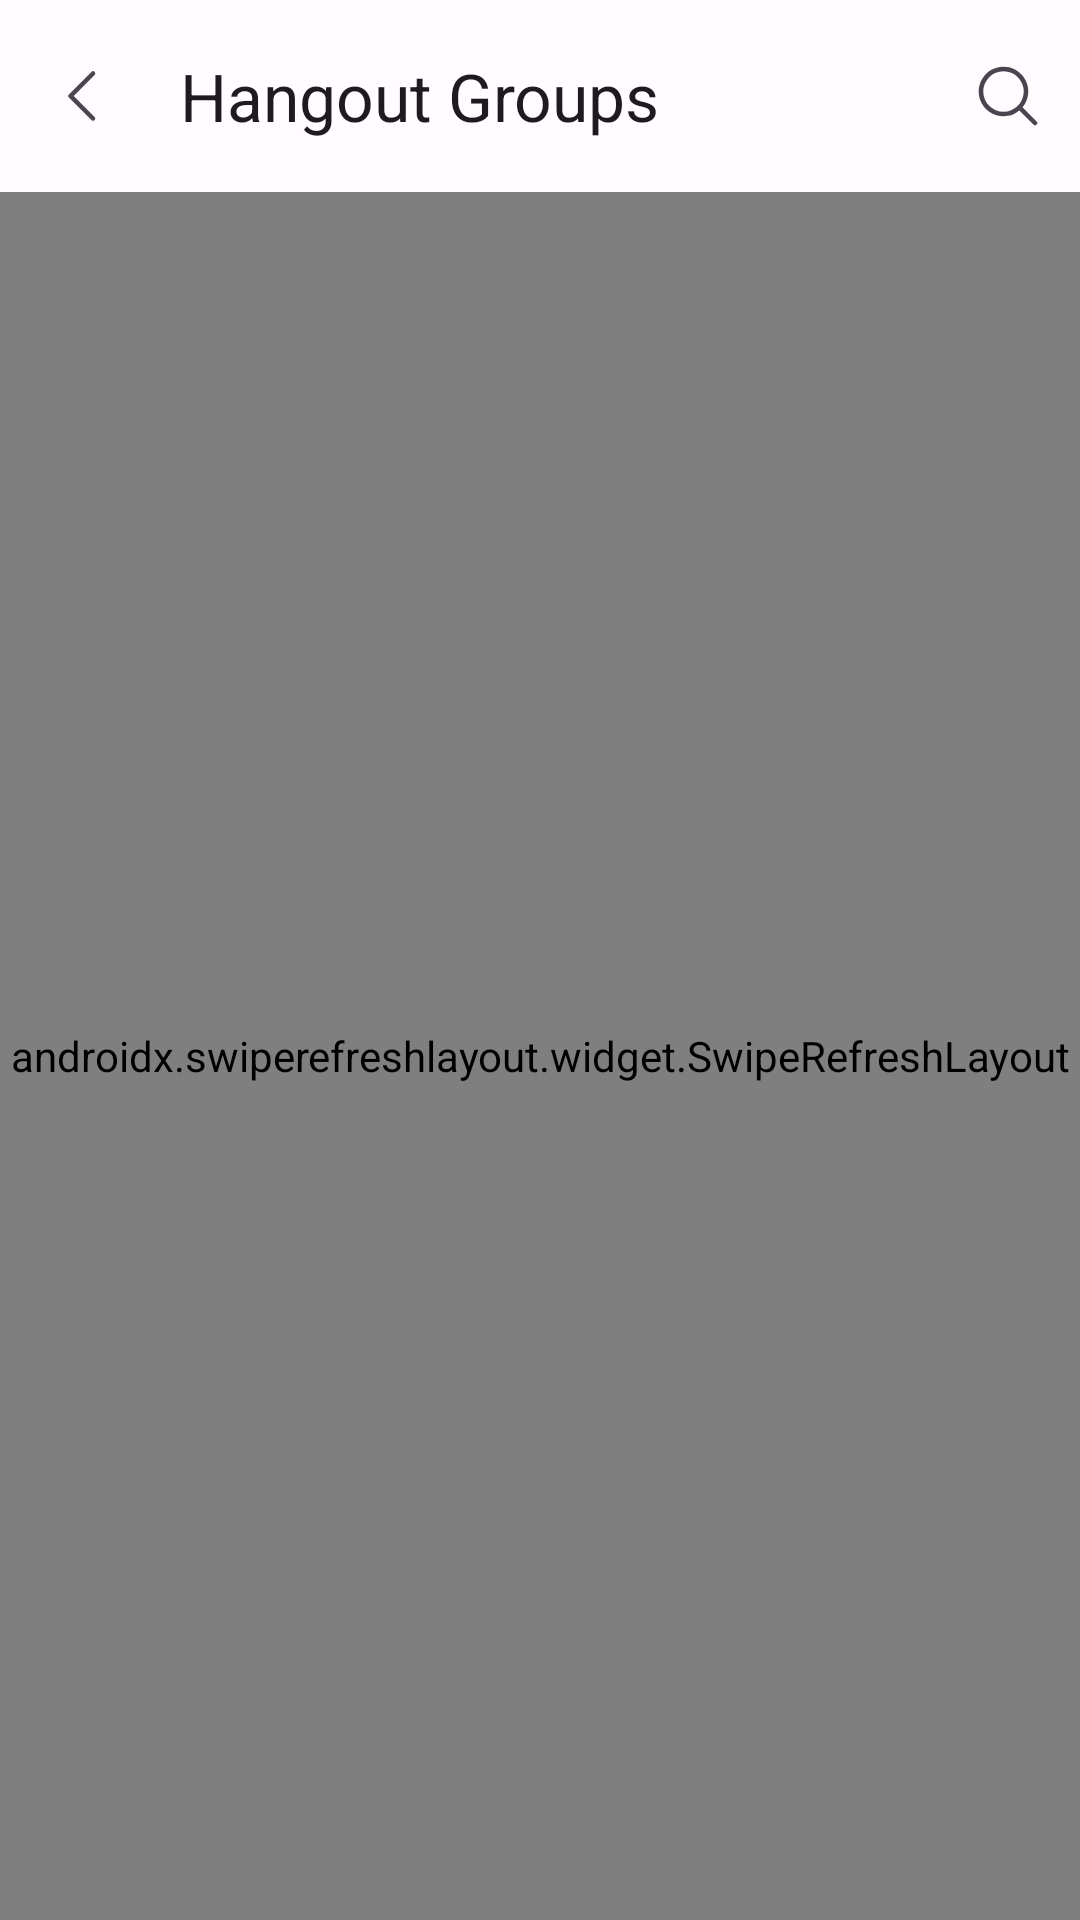

The Android layout XML behind this screen, and the referenced resources:
<!-- AndroidManifest.xml: application theme Theme.W2M -->
<!-- res/layout/fragment_list_group.xml -->
<?xml version="1.0" encoding="utf-8"?>
<androidx.coordinatorlayout.widget.CoordinatorLayout xmlns:android="http://schemas.android.com/apk/res/android"
    xmlns:app="http://schemas.android.com/apk/res-auto"
    xmlns:tools="http://schemas.android.com/tools"
    android:layout_width="match_parent"
    android:layout_height="match_parent">

    <com.google.android.material.appbar.MaterialToolbar
        android:id="@+id/toolbar"
        android:layout_width="match_parent"
        android:layout_height="wrap_content"
        app:layout_constraintStart_toStartOf="parent"
        app:layout_constraintTop_toTopOf="parent"
        app:menu="@menu/list_group"
        app:navigationIcon="@drawable/ic_chevron_left"
        app:title="@string/lbl_list_group" />

    <androidx.swiperefreshlayout.widget.SwipeRefreshLayout
        android:id="@+id/swipe_refresh"
        android:layout_width="match_parent"
        android:layout_height="match_parent"
        android:layout_marginTop="?actionBarSize">

        <androidx.constraintlayout.widget.ConstraintLayout
            android:layout_width="match_parent"
            android:layout_height="match_parent"
            android:paddingHorizontal="16dp"
            android:paddingTop="16dp">

            <TextView
                android:id="@+id/lbl_filter"
                android:layout_width="wrap_content"
                android:layout_height="wrap_content"
                android:textAppearance="?textAppearanceLabelMedium"
                app:layout_constraintStart_toStartOf="parent"
                app:layout_constraintTop_toTopOf="parent"
                tools:text="Showing all groups" />

            
            <androidx.recyclerview.widget.RecyclerView
                android:id="@+id/rv_list_group"
                android:layout_width="match_parent"
                android:layout_height="0dp"
                android:layout_marginTop="16dp"
                app:layout_constraintBottom_toBottomOf="parent"
                app:layout_constraintTop_toBottomOf="@id/lbl_filter"
                tools:listitem="@layout/item_group_hangout" />
            
            <include
                android:id="@+id/error"
                layout="@layout/layout_error"
                android:visibility="gone" />
        </androidx.constraintlayout.widget.ConstraintLayout>
    </androidx.swiperefreshlayout.widget.SwipeRefreshLayout>

</androidx.coordinatorlayout.widget.CoordinatorLayout>
<!-- res/layout/item_group_hangout.xml (included above) -->
<?xml version="1.0" encoding="utf-8"?>
<com.google.android.material.card.MaterialCardView xmlns:android="http://schemas.android.com/apk/res/android"
    xmlns:app="http://schemas.android.com/apk/res-auto"
    xmlns:tools="http://schemas.android.com/tools"
    android:layout_width="match_parent"
    android:layout_height="wrap_content"
    android:layout_marginBottom="16dp"
    android:clickable="true"
    android:focusable="true"
    app:cardBackgroundColor="?colorPrimaryContainer"
    app:strokeColor="?colorPrimary">

    <androidx.constraintlayout.widget.ConstraintLayout
        android:layout_width="match_parent"
        android:layout_height="wrap_content"
        android:paddingHorizontal="16dp"
        android:paddingVertical="12dp">

        <TextView
            android:id="@+id/tv_name"
            android:layout_width="0dp"
            android:layout_height="wrap_content"
            android:layout_marginEnd="8dp"
            android:ellipsize="end"
            android:maxLines="1"
            android:textAppearance="?textAppearanceTitleMedium"
            app:layout_constraintEnd_toStartOf="@id/status_card"
            app:layout_constraintStart_toStartOf="parent"
            app:layout_constraintTop_toTopOf="parent"
            tools:text="Group Name" />

        <TextView
            android:id="@+id/tv_members"
            android:layout_width="0dp"
            android:layout_height="wrap_content"
            android:ellipsize="end"
            android:maxLines="1"
            android:textAppearance="?textAppearanceBodySmall"
            app:layout_constraintEnd_toEndOf="@id/tv_name"
            app:layout_constraintStart_toStartOf="@id/tv_name"
            app:layout_constraintTop_toBottomOf="@id/tv_name"
            tools:text="Group Name" />

        <com.google.android.material.card.MaterialCardView
            android:id="@+id/status_card"
            style="@style/Widget.W2M.CardPending"
            android:layout_width="wrap_content"
            android:layout_height="wrap_content"
            app:layout_constraintEnd_toEndOf="parent"
            app:layout_constraintTop_toTopOf="parent">

            <TextView
                android:id="@+id/tv_status"
                android:layout_width="wrap_content"
                android:layout_height="wrap_content"
                android:paddingHorizontal="12dp"
                android:paddingVertical="2dp"
                android:textAppearance="?textAppearanceLabelSmall"
                tools:text="Pending" />
        </com.google.android.material.card.MaterialCardView>
    </androidx.constraintlayout.widget.ConstraintLayout>
</com.google.android.material.card.MaterialCardView>
<!-- res/layout/layout_error.xml (included above) -->
<?xml version="1.0" encoding="utf-8"?>
<LinearLayout xmlns:android="http://schemas.android.com/apk/res/android"
    xmlns:app="http://schemas.android.com/apk/res-auto"
    xmlns:tools="http://schemas.android.com/tools"
    android:layout_width="match_parent"
    android:layout_height="match_parent"
    android:gravity="center"
    android:orientation="vertical"
    android:padding="16dp">


    <TextView
        android:id="@+id/tv_emoji"
        android:layout_width="wrap_content"
        android:layout_height="wrap_content"
        android:layout_gravity="center"
        android:textSize="96sp"
        tools:text="⚠️" />

    <TextView
        android:id="@+id/tv_title"
        android:layout_width="match_parent"
        android:layout_height="wrap_content"
        android:layout_marginTop="16dp"
        android:textAlignment="center"
        android:textAppearance="?textAppearanceHeadlineSmall"
        android:textColor="?colorOnErrorContainer"
        tools:text="No results found" />

    <TextView
        android:id="@+id/tv_message"
        android:layout_width="match_parent"
        android:layout_height="wrap_content"
        android:textAlignment="center"
        android:textAppearance="?textAppearanceTitleSmall"
        android:textColor="?colorOnErrorContainer"
        app:layout_constraintTop_toBottomOf="@id/tv_title"
        tools:text="We didn't find anything from your search query" />

</LinearLayout>
<!-- resources referenced by this layout -->
<resources>
  <string name="lbl_list_group">Hangout Groups</string>
  <style name="TextAppearance.W2M.DisplayLarge" parent="TextAppearance.Material3.DisplayLarge">
          <item name="fontFamily">@font/grandstander</item>
      </style>
  <style name="TextAppearance.W2M.DisplayMedium" parent="TextAppearance.Material3.DisplayMedium">
          <item name="fontFamily">@font/grandstander_bold</item>
      </style>
  <style name="TextAppearance.W2M.DisplaySmall" parent="TextAppearance.Material3.DisplaySmall">
          <item name="fontFamily">@font/grandstander_bold</item>
      </style>
  <style name="TextAppearance.W2M.HeadlineLarge" parent="TextAppearance.Material3.HeadlineLarge">
          <item name="fontFamily">@font/grandstander</item>
      </style>
  <style name="TextAppearance.W2M.HeadlineSmall" parent="TextAppearance.Material3.HeadlineSmall">
          <item name="fontFamily">@font/grandstander_bold</item>
      </style>
  <style name="TextAppearance.W2M.TitleLarge" parent="TextAppearance.Material3.TitleLarge">
          <item name="fontFamily">@font/nunito</item>
      </style>
  <style name="TextAppearance.W2M.TitleMedium" parent="TextAppearance.Material3.TitleMedium">
          <item name="fontFamily">@font/nunito</item>
      </style>
  <style name="TextAppearance.W2M.TitleSmall" parent="TextAppearance.Material3.TitleSmall">
          <item name="fontFamily">@font/nunito</item>
      </style>
  <style name="TextAppearance.W2M.BodyLarge" parent="TextAppearance.Material3.BodyLarge">
          <item name="fontFamily">@font/nunito</item>
      </style>
  <style name="TextAppearance.W2M.BodyMedium" parent="TextAppearance.Material3.BodyMedium">
          <item name="fontFamily">@font/nunito</item>
      </style>
  <style name="TextAppearance.W2M.BodySmall" parent="TextAppearance.Material3.BodySmall">
          <item name="fontFamily">@font/nunito</item>
      </style>
  <style name="TextAppearance.W2M.LabelLarge" parent="TextAppearance.Material3.LabelLarge">
          <item name="fontFamily">@font/nunito</item>
      </style>
  <style name="TextAppearance.W2M.LabelMedium" parent="TextAppearance.Material3.LabelMedium">
          <item name="fontFamily">@font/nunito</item>
      </style>
  <style name="TextAppearance.W2M.LabelSmall" parent="TextAppearance.Material3.LabelSmall">
          <item name="fontFamily">@font/nunito</item>
      </style>
  <color name="md_theme_light_primary">#7D23E5</color>
  <color name="md_theme_light_onPrimary">#FFFFFF</color>
  <color name="md_theme_light_primaryContainer">#EDDCFF</color>
  <color name="md_theme_light_onPrimaryContainer">#290055</color>
  <color name="md_theme_light_secondary">#714C9F</color>
  <color name="md_theme_light_onSecondary">#FFFFFF</color>
  <color name="md_theme_light_secondaryContainer">#EEDBFF</color>
  <color name="md_theme_light_onSecondaryContainer">#2A0054</color>
  <color name="md_theme_light_tertiary">#755B00</color>
  <color name="md_theme_light_onTertiary">#FFFFFF</color>
  <color name="md_theme_light_tertiaryContainer">#FFE08E</color>
  <color name="md_theme_light_onTertiaryContainer">#241A00</color>
  <color name="md_theme_light_error">#BA1A1A</color>
  <color name="md_theme_light_errorContainer">#FFDAD6</color>
  <color name="md_theme_light_onError">#FFFFFF</color>
  <color name="md_theme_light_onErrorContainer">#410002</color>
  <color name="md_theme_light_background">#FFFBFF</color>
  <color name="md_theme_light_onBackground">#1D1B1E</color>
  <color name="md_theme_light_surface">#FEF7FC</color>
  <color name="md_theme_light_onSurface">#1D1B1E</color>
  <color name="md_theme_light_surfaceVariant">#E8E0EB</color>
  <color name="md_theme_light_onSurfaceVariant">#4A454E</color>
  <color name="md_theme_light_outline">#7B757F</color>
  <color name="md_theme_light_inverseOnSurface">#F5EFF4</color>
  <color name="md_theme_light_inverseSurface">#322F33</color>
  <color name="md_theme_light_inversePrimary">#D7BAFF</color>
</resources>
